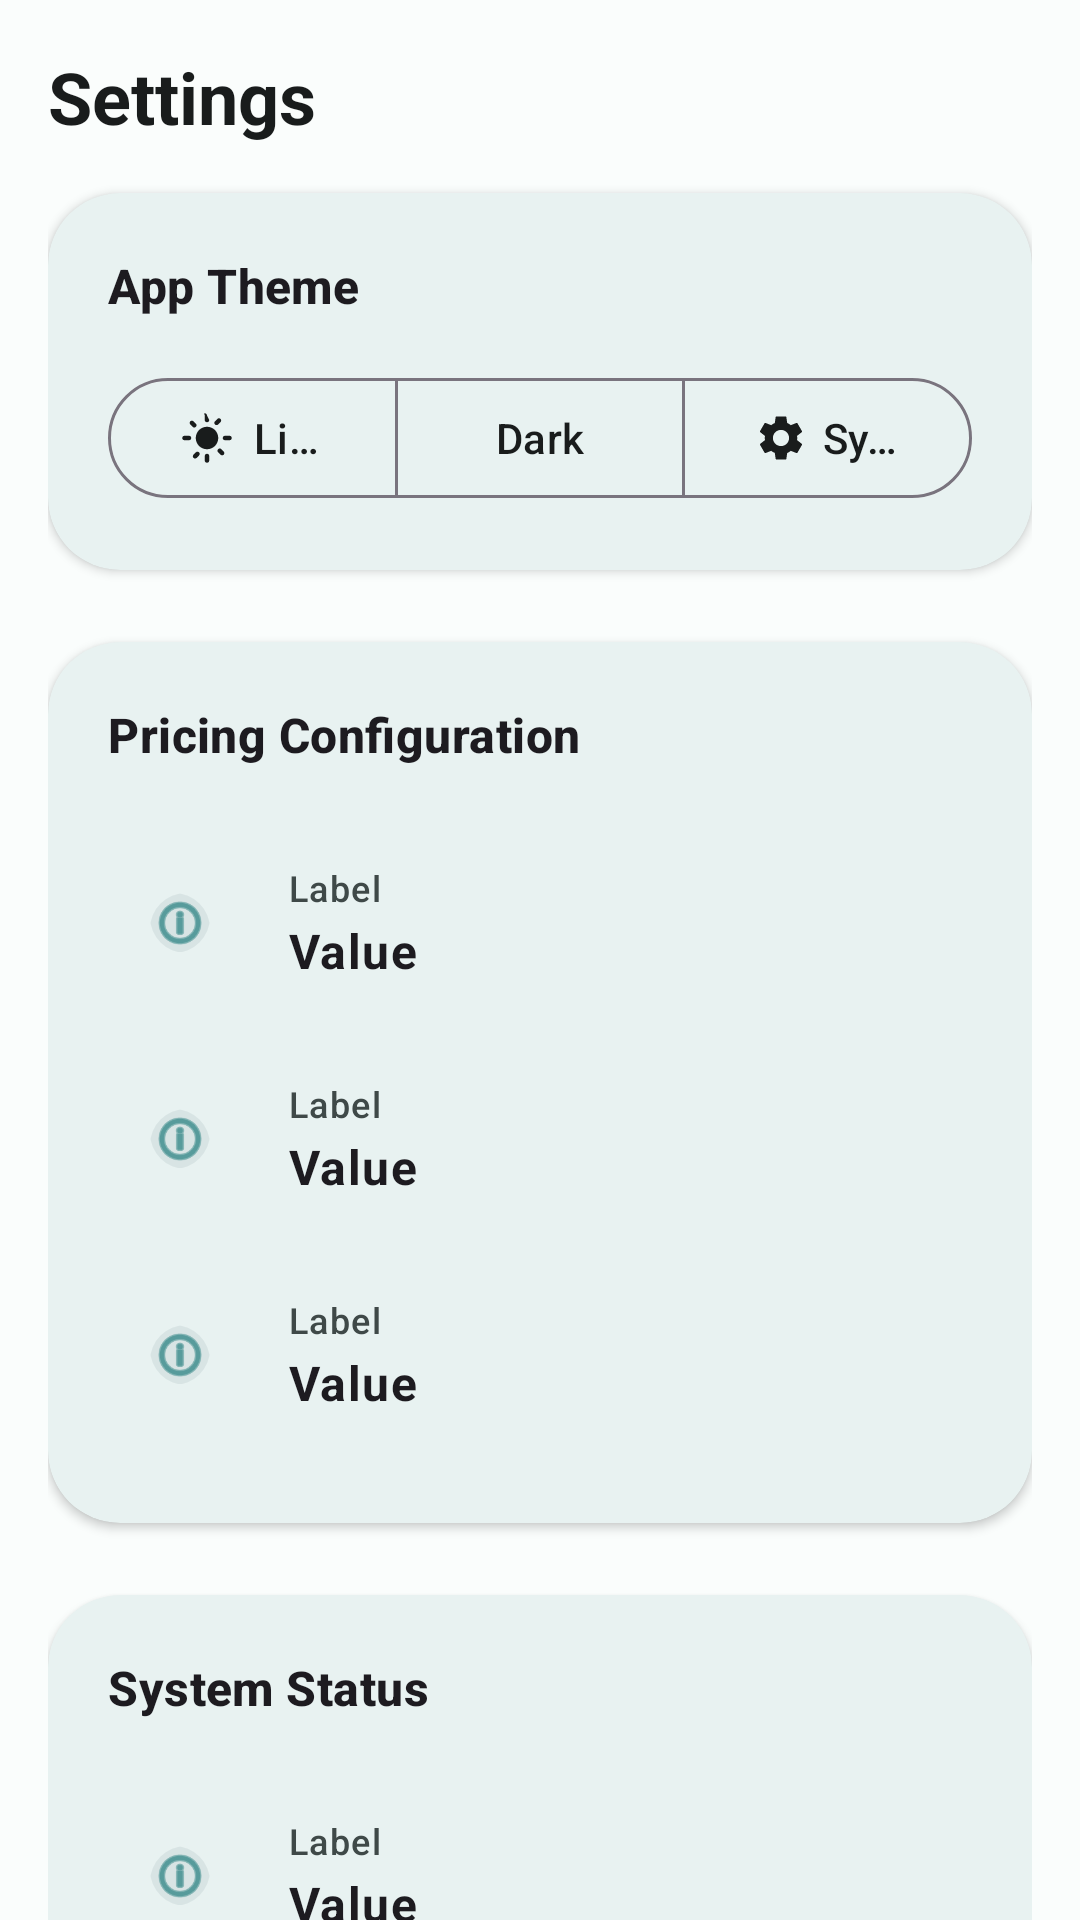

The Android layout XML behind this screen, and the referenced resources:
<!-- AndroidManifest.xml: application theme Theme.ChoiceHotspot -->
<!-- res/layout/fragment_settings.xml -->
<?xml version="1.0" encoding="utf-8"?>
<androidx.core.widget.NestedScrollView xmlns:android="http://schemas.android.com/apk/res/android"
    xmlns:app="http://schemas.android.com/apk/res-auto"
    xmlns:tools="http://schemas.android.com/tools"
    android:layout_width="match_parent"
    android:layout_height="match_parent"
    android:background="?attr/colorSurface"
    tools:context=".ui.settings.SettingsFragment">

    <LinearLayout
        android:layout_width="match_parent"
        android:layout_height="wrap_content"
        android:orientation="vertical"
        android:padding="16dp">

        <TextView
            android:layout_width="wrap_content"
            android:layout_height="wrap_content"
            android:layout_marginBottom="16dp"
            android:text="Settings"
            android:textColor="?attr/colorOnSurface"
            android:textSize="24sp"
            android:textStyle="bold" />

        
        <com.google.android.material.card.MaterialCardView
            android:layout_width="match_parent"
            android:layout_height="wrap_content"
            android:layout_marginBottom="24dp"
            app:cardCornerRadius="24dp"
            app:cardElevation="2dp"
            app:strokeWidth="0dp">

            <LinearLayout
                android:layout_width="match_parent"
                android:layout_height="wrap_content"
                android:orientation="vertical"
                android:padding="20dp">

                <TextView
                    android:layout_width="wrap_content"
                    android:layout_height="wrap_content"
                    android:layout_marginBottom="16dp"
                    android:text="App Theme"
                    android:textAppearance="?attr/textAppearanceTitleMedium"
                    android:textStyle="bold" />

                <com.google.android.material.button.MaterialButtonToggleGroup
                    android:id="@+id/toggle_theme"
                    android:layout_width="match_parent"
                    android:layout_height="wrap_content"
                    app:singleSelection="true"
                    app:selectionRequired="true">

                    <com.google.android.material.button.MaterialButton
                        android:id="@+id/btn_theme_light"
                        style="@style/Widget.Material3.Button.OutlinedButton"
                        android:layout_width="0dp"
                        android:layout_height="wrap_content"
                        android:layout_weight="1"
                        android:text="Light"
                        app:icon="@drawable/ic_sun" />

                    <com.google.android.material.button.MaterialButton
                        android:id="@+id/btn_theme_dark"
                        style="@style/Widget.Material3.Button.OutlinedButton"
                        android:layout_width="0dp"
                        android:layout_height="wrap_content"
                        android:layout_weight="1"
                        android:text="Dark"
                        app:icon="@drawable/ic_moon" />

                    <com.google.android.material.button.MaterialButton
                        android:id="@+id/btn_theme_system"
                        style="@style/Widget.Material3.Button.OutlinedButton"
                        android:layout_width="0dp"
                        android:layout_height="wrap_content"
                        android:layout_weight="1"
                        android:text="System"
                        app:icon="@drawable/ic_settings" />

                </com.google.android.material.button.MaterialButtonToggleGroup>

            </LinearLayout>
        </com.google.android.material.card.MaterialCardView>

        
        <com.google.android.material.card.MaterialCardView
            android:layout_width="match_parent"
            android:layout_height="wrap_content"
            android:layout_marginBottom="24dp"
            app:cardCornerRadius="24dp"
            app:cardElevation="2dp"
            app:strokeWidth="0dp">

            <LinearLayout
                android:layout_width="match_parent"
                android:layout_height="wrap_content"
                android:orientation="vertical"
                android:padding="20dp">

                <TextView
                    android:layout_width="wrap_content"
                    android:layout_height="wrap_content"
                    android:layout_marginBottom="16dp"
                    android:text="Pricing Configuration"
                    android:textAppearance="?attr/textAppearanceTitleMedium"
                    android:textStyle="bold" />

                <include
                    android:id="@+id/layout_day_rate"
                    layout="@layout/item_settings_polished" />

                <include
                    android:id="@+id/layout_week_rate"
                    layout="@layout/item_settings_polished" />

                <include
                    android:id="@+id/layout_month_rate"
                    layout="@layout/item_settings_polished" />

            </LinearLayout>
        </com.google.android.material.card.MaterialCardView>

        
        <com.google.android.material.card.MaterialCardView
            android:layout_width="match_parent"
            android:layout_height="wrap_content"
            android:layout_marginBottom="24dp"
            app:cardCornerRadius="24dp"
            app:cardElevation="2dp"
            app:strokeWidth="0dp">

            <LinearLayout
                android:layout_width="match_parent"
                android:layout_height="wrap_content"
                android:orientation="vertical"
                android:padding="20dp">

                <TextView
                    android:layout_width="wrap_content"
                    android:layout_height="wrap_content"
                    android:layout_marginBottom="16dp"
                    android:text="System Status"
                    android:textAppearance="?attr/textAppearanceTitleMedium"
                    android:textStyle="bold" />

                <include
                    android:id="@+id/layout_status"
                    layout="@layout/item_settings_polished" />

                <include
                    android:id="@+id/layout_database"
                    layout="@layout/item_settings_polished" />

                <include
                    android:id="@+id/layout_router_connection"
                    layout="@layout/item_settings_polished" />

                <include
                    android:id="@+id/layout_api_version"
                    layout="@layout/item_settings_polished" />

            </LinearLayout>
        </com.google.android.material.card.MaterialCardView>

        
        <com.google.android.material.card.MaterialCardView
            android:layout_width="match_parent"
            android:layout_height="wrap_content"
            android:layout_marginBottom="24dp"
            app:cardCornerRadius="24dp"
            app:cardElevation="2dp"
            app:strokeWidth="0dp">

            <LinearLayout
                android:layout_width="match_parent"
                android:layout_height="wrap_content"
                android:orientation="vertical"
                android:padding="20dp">

                <TextView
                    android:layout_width="wrap_content"
                    android:layout_height="wrap_content"
                    android:layout_marginBottom="16dp"
                    android:text="System Live Information"
                    android:textAppearance="?attr/textAppearanceTitleMedium"
                    android:textStyle="bold" />

                <include
                    android:id="@+id/layout_router_name"
                    layout="@layout/item_settings_polished" />

                <include
                    android:id="@+id/layout_router_model"
                    layout="@layout/item_settings_polished" />

                <include
                    android:id="@+id/layout_uptime"
                    layout="@layout/item_settings_polished" />

                <include
                    android:id="@+id/layout_cpu_load"
                    layout="@layout/item_settings_polished" />

                <include
                    android:id="@+id/layout_cpu_count"
                    layout="@layout/item_settings_polished" />

                <include
                    android:id="@+id/layout_memory_usage"
                    layout="@layout/item_settings_polished" />

                <include
                    android:id="@+id/layout_architecture"
                    layout="@layout/item_settings_polished" />

                <include
                    android:id="@+id/layout_platform"
                    layout="@layout/item_settings_polished" />

                <include
                    android:id="@+id/layout_serial_number"
                    layout="@layout/item_settings_polished" />

                <include
                    android:id="@+id/layout_firmware"
                    layout="@layout/item_settings_polished" />

                <include
                    android:id="@+id/layout_version"
                    layout="@layout/item_settings_polished" />

            </LinearLayout>
        </com.google.android.material.card.MaterialCardView>

        
        <com.google.android.material.button.MaterialButton
            android:id="@+id/btn_logout"
            android:layout_width="match_parent"
            android:layout_height="60dp"
            android:layout_marginTop="16dp"
            android:text="Logout"
            android:textColor="@color/white"
            app:backgroundTint="?attr/colorError"
            app:cornerRadius="12dp"
            app:icon="@drawable/ic_logout"
            app:iconGravity="textStart" />

        <TextView
            android:id="@+id/tv_last_updated"
            android:layout_width="wrap_content"
            android:layout_height="wrap_content"
            android:layout_gravity="center_horizontal"
            android:layout_marginTop="16dp"
            android:layout_marginBottom="32dp"
            android:text="Last updated: Never"
            android:textColor="?attr/colorOnSurfaceVariant"
            android:textSize="12sp" />

    </LinearLayout>

</androidx.core.widget.NestedScrollView>
<!-- res/layout/item_settings_polished.xml (included above) -->
<?xml version="1.0" encoding="utf-8"?>
<LinearLayout xmlns:android="http://schemas.android.com/apk/res/android"
    xmlns:app="http://schemas.android.com/apk/res-auto"
    android:layout_width="match_parent"
    android:layout_height="wrap_content"
    android:gravity="center_vertical"
    android:orientation="horizontal"
    android:paddingVertical="16dp"
    android:paddingHorizontal="4dp">

    <com.google.android.material.imageview.ShapeableImageView
        android:id="@+id/iv_icon"
        android:layout_width="40dp"
        android:layout_height="40dp"
        android:background="#1A546E7A"
        android:padding="10dp"
        android:scaleType="centerInside"
        app:shapeAppearanceOverlay="@style/ShapeAppearance.Material3.Corner.Medium"
        app:tint="?attr/colorPrimary"
        android:layout_marginEnd="16dp"
        android:src="@android:drawable/ic_menu_info_details" />

    <LinearLayout
        android:layout_width="0dp"
        android:layout_height="wrap_content"
        android:layout_weight="1"
        android:orientation="vertical">

        <TextView
            android:id="@+id/tv_label"
            android:layout_width="wrap_content"
            android:layout_height="wrap_content"
            android:text="Label"
            android:textAppearance="?attr/textAppearanceLabelMedium"
            android:textColor="?attr/colorOnSurfaceVariant" />

        <TextView
            android:id="@+id/tv_value"
            android:layout_width="wrap_content"
            android:layout_height="wrap_content"
            android:text="Value"
            android:textAppearance="?attr/textAppearanceBodyLarge"
            android:textStyle="bold"
            android:layout_marginTop="2dp" />
    </LinearLayout>

</LinearLayout>
<!-- resources referenced by this layout -->
<resources>
  <color name="white">#FFFFFFFF</color>
  <!-- drawable ic_settings (drawable) -->
  <vector xmlns:android="http://schemas.android.com/apk/res/android"
      android:width="24dp"
      android:height="24dp"
      android:viewportWidth="24"
      android:viewportHeight="24">
      <path
          android:fillColor="@android:color/white"
          android:pathData="M19.14,12.94c0.04,-0.3 0.06,-0.61 0.06,-0.94c0,-0.32 -0.02,-0.64 -0.07,-0.94l2.03,-1.58c0.18,-0.14 0.23,-0.41 0.12,-0.61l-1.92,-3.32c-0.12,-0.22 -0.37,-0.29 -0.59,-0.22l-2.39,0.96c-0.5,-0.38 -1.03,-0.7 -1.62,-0.94L14.4,2.81c-0.04,-0.24 -0.24,-0.41 -0.48,-0.41h-3.84c-0.24,0 -0.43,0.17 -0.47,0.41L9.25,5.35C8.66,5.59 8.12,5.91 7.62,6.29L5.23,5.33c-0.22,-0.08 -0.47,0 -0.59,0.22L2.72,8.87c-0.11,0.2 -0.06,0.47 0.12,0.61l2.03,1.58C4.84,11.36 4.81,11.69 4.81,12s0.02,0.64 0.07,0.94l-2.03,1.58c-0.18,0.14 -0.23,0.41 -0.12,0.61l1.92,3.32c0.12,0.22 0.37,0.29 0.59,0.22l2.39,-0.96c0.5,0.38 1.03,0.7 1.62,0.94l0.36,2.54c0.05,0.24 0.24,0.41 0.48,0.41h3.84c0.24,0 0.44,-0.17 0.47,-0.41l0.36,-2.54c0.59,-0.24 1.13,-0.56 1.62,-0.94l2.39,0.96c0.22,0.08 0.47,0 0.59,-0.22l1.92,-3.32c0.12,-0.22 0.07,-0.47 -0.12,-0.61L19.14,12.94zM12,15.6c-1.98,0 -3.6,-1.62 -3.6,-3.6s1.62,-3.6 3.6,-3.6s3.6,1.62 3.6,3.6S13.98,15.6 12,15.6z" />
  </vector>
  <!-- drawable ic_sun (drawable) -->
  <vector xmlns:android="http://schemas.android.com/apk/res/android"
      android:width="24dp"
      android:height="24dp"
      android:viewportWidth="24"
      android:viewportHeight="24">
      <path
          android:fillColor="@android:color/white"
          android:pathData="M12,7c-2.76,0 -5,2.24 -5,5s2.24,5 5,5s5,-2.24 5,-5S14.76,7 12,7zM2,13h2c0.55,0 1,-0.45 1,-1s-0.45,-1 -1,-1L2,11c-0.55,0 -1,0.45 -1,1S1.45,13 2,13zM20,13h2c0.55,0 1,-0.45 1,-1s-0.45,-1 -1,-1h-2c-0.55,0 -1,0.45 -1,1S19.45,13 20,13zM11,2v2c0,0.55 0.45,1 1,1s1,-0.45 1,-1L12,2c0,-0.55 -0.45,-1 -1,-1S11,1.45 11,2zM11,20v2c0,0.55 0.45,1 1,1s1,-0.45 1,-1v-2c0,-0.55 -0.45,-1 -1,-1S11,19.45 11,20zM5.99,4.58c-0.39,-0.39 -1.03,-0.39 -1.41,0s-0.39,1.03 0,1.41l1.06,1.06c0.39,0.39 1.03,0.39 1.41,0s0.39,-1.03 0,-1.41L5.99,4.58zM18.36,16.95c-0.39,-0.39 -1.03,-0.39 -1.41,0s-0.39,1.03 0,1.41l1.06,1.06c0.39,0.39 1.03,0.39 1.41,0s0.39,-1.03 0,-1.41l-1.06,-1.06zM7.05,18.36l-1.06,1.06c-0.39,0.39 -0.39,1.03 0,1.41s1.03,0.39 1.41,0l1.06,-1.06c0.39,-0.39 0.39,-1.03 0,-1.41s-1.03,-0.39 -1.41,0zM16.95,5.99l1.06,-1.06c0.39,-0.39 0.39,-1.03 0,-1.41s-1.03,-0.39 -1.41,0l-1.06,1.06c-0.39,0.39 -0.39,1.03 0,1.41s1.03,0.39 1.41,0z" />
  </vector>
  <color name="md_theme_primary">#006A6A</color>
  <color name="md_theme_onPrimary">#FFFFFF</color>
  <color name="md_theme_primaryContainer">#6FF7F6</color>
  <color name="md_theme_onPrimaryContainer">#002020</color>
  <color name="md_theme_secondary">#4A6363</color>
  <color name="md_theme_onSecondary">#FFFFFF</color>
  <color name="md_theme_secondaryContainer">#CCE8E7</color>
  <color name="md_theme_onSecondaryContainer">#051F1F</color>
  <color name="md_theme_tertiary">#4B607C</color>
  <color name="md_theme_onTertiary">#FFFFFF</color>
  <color name="md_theme_error">#BA1A1A</color>
  <color name="md_theme_onError">#FFFFFF</color>
  <color name="md_theme_background">#FAFDFC</color>
  <color name="md_theme_onBackground">#191C1C</color>
  <color name="md_theme_surface">#FAFDFC</color>
  <color name="md_theme_onSurface">#191C1C</color>
  <color name="md_theme_surfaceVariant">#DAE5E4</color>
  <color name="md_theme_onSurfaceVariant">#3F4948</color>
</resources>
